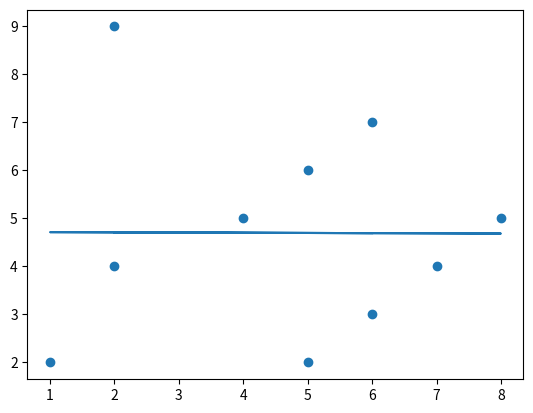

Write the Python code that produced this figure.
import matplotlib.pyplot as plt 
from scipy import stats

x = [2, 5, 6, 7, 8, 2, 1, 4 ,5 ,6] 
y = [9,2,3,4,5,4,2,5,6,7]

plt.scatter(x,y)       ####plots the given data points

slope, intercept, r_value, p_value, std_err = stats.linregress(x,y)    ###calculates necesarry information to predict further information  

def y_predict(x):
    return slope*x + intercept                        ###funaction that predicts a data point based on the trend/data input by the user


print(y_predict(4))                                  ###test to check predicted value

u= list(map(y_predict,x))                            ###maps predicted and given data into lists


print(u)                                             

plt.plot(x,u)                                        ### plots the prediction line on the graph
